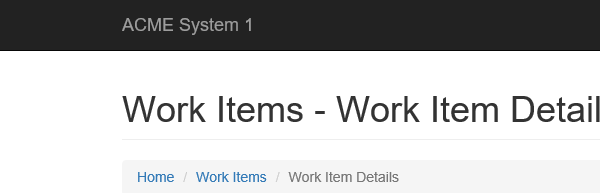
Task: Robotic Enterprise Framework
Workflow: GetWorkItem

Step 1: Attach Browser 'iexplore.exe ACME' in window 'ACME System 1 - Work Items'

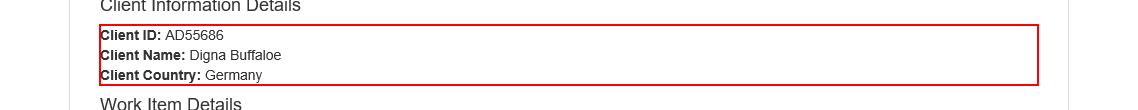
Step 2: get-text from the paragraph in window 'ACME System 1 - Work Items'